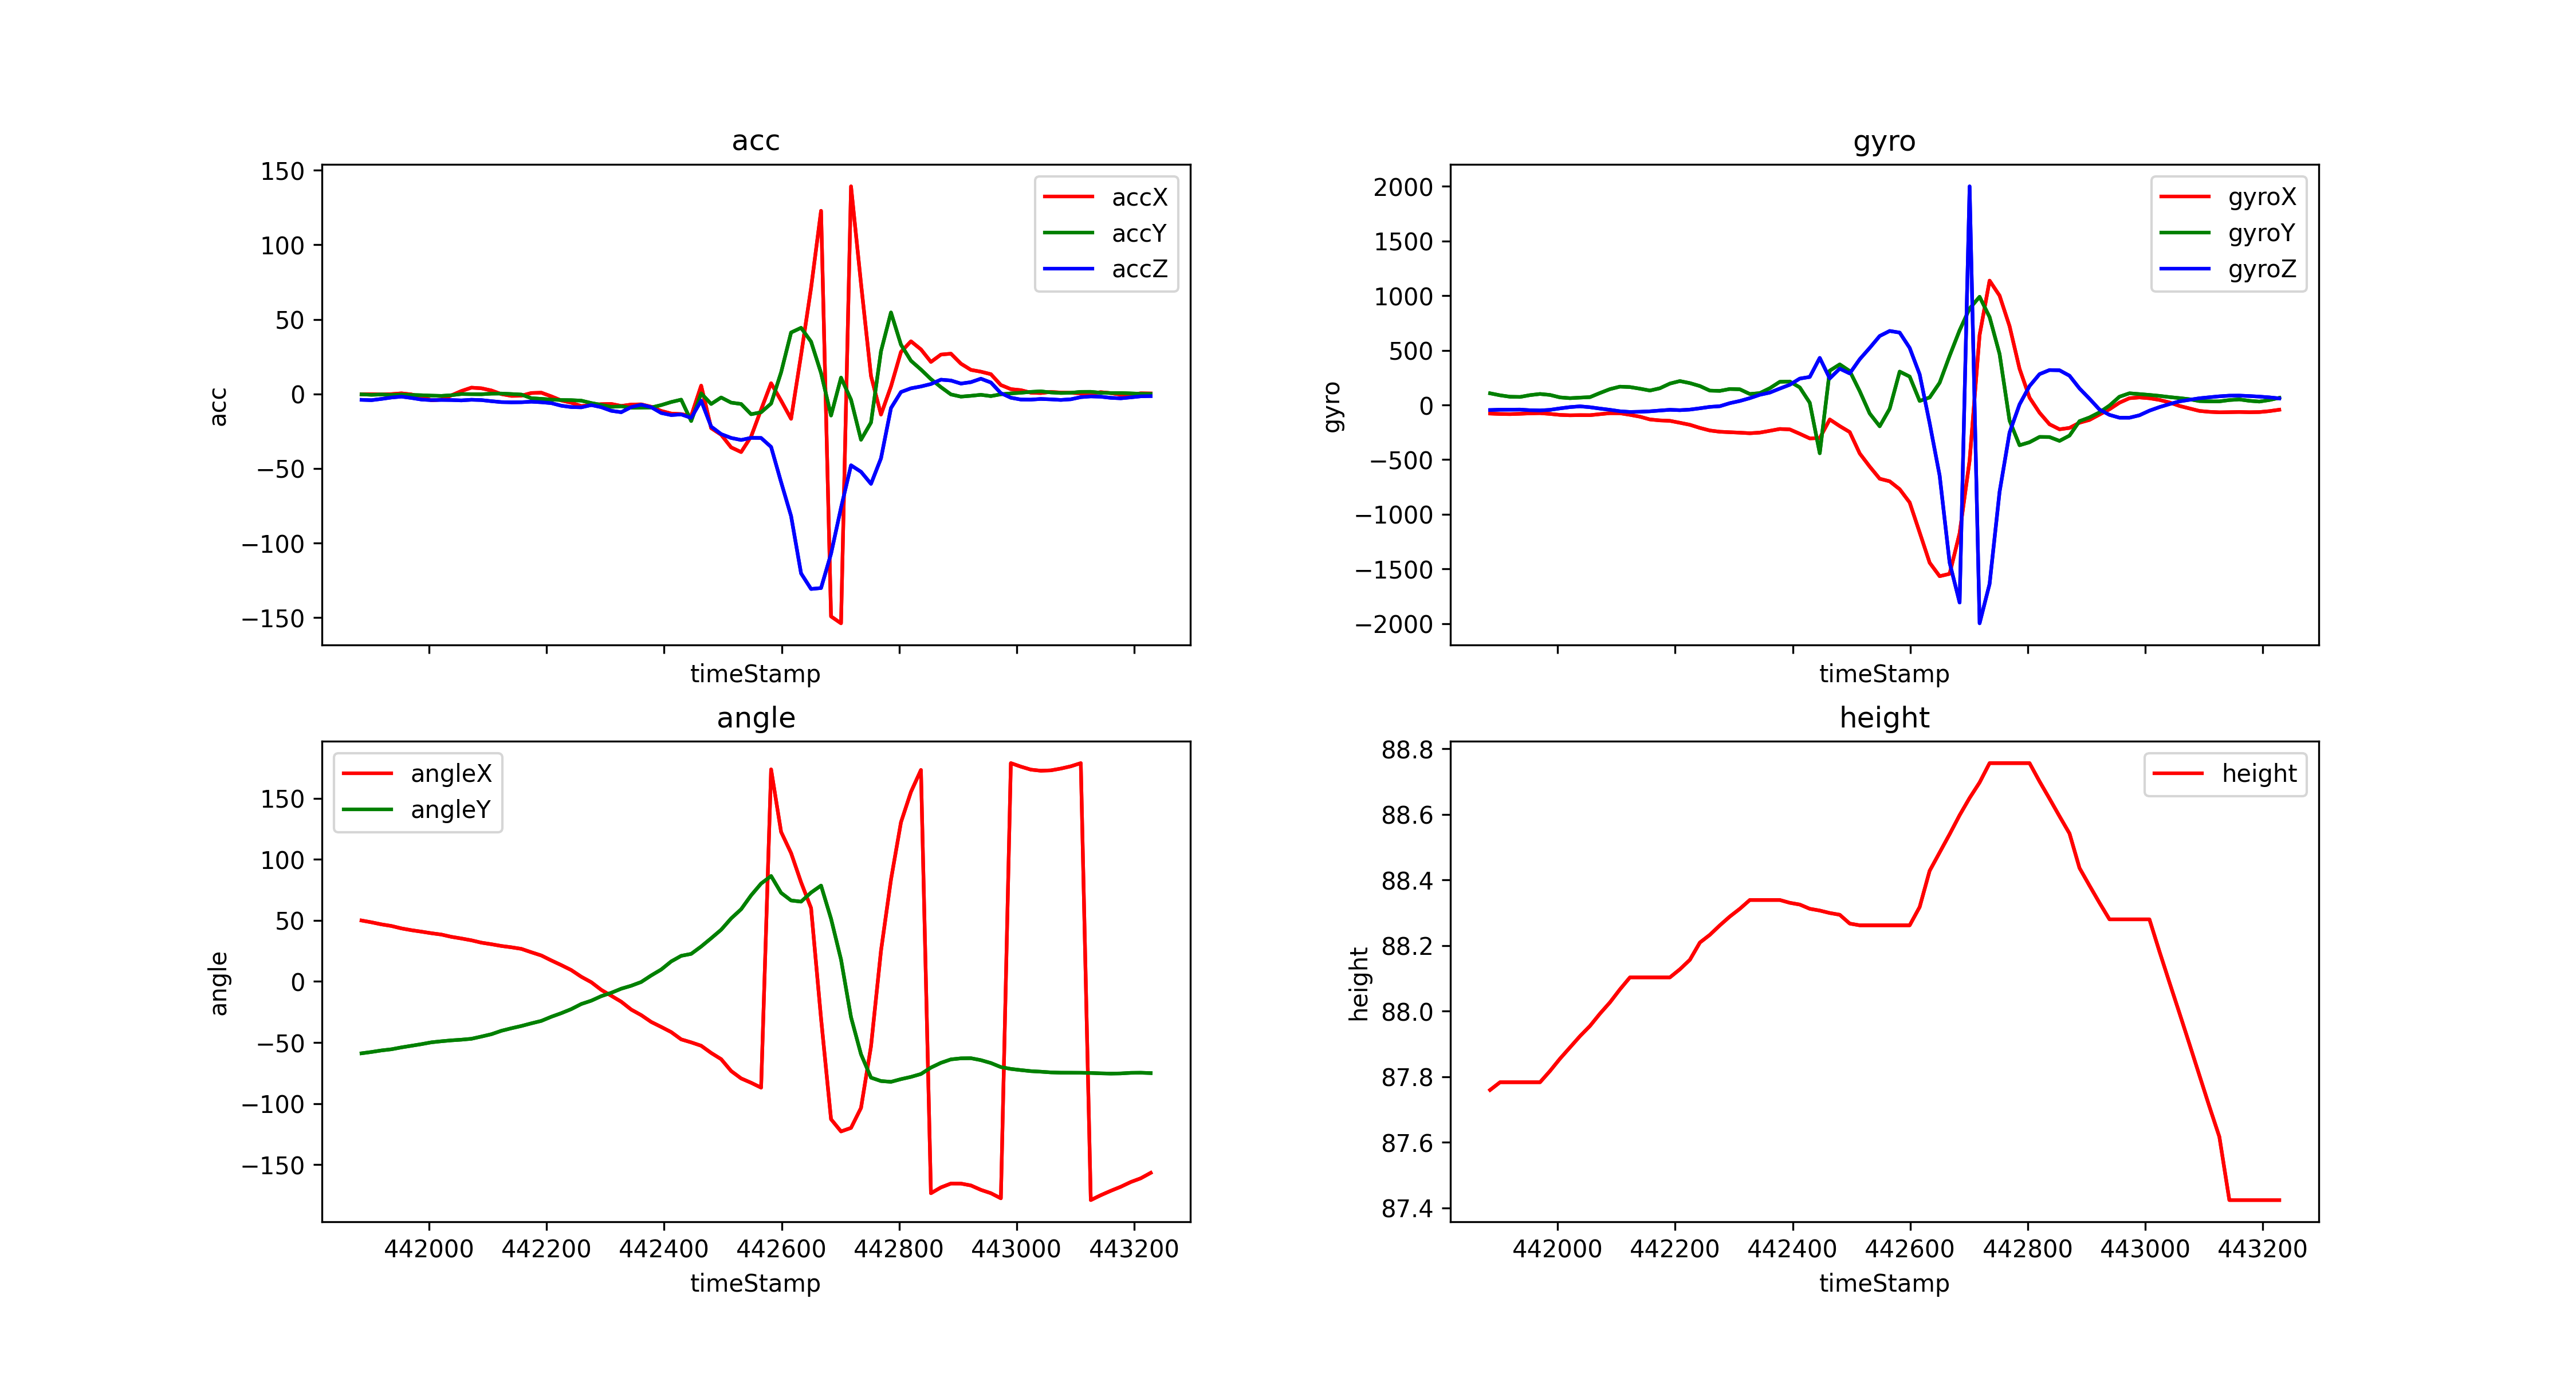

Source data for this figure (header and first rows):
timeStamp, accX, accY, accZ, gyroX, gyroY, gyroZ, angleX, angleY, height
441885, -0.1914, -0.2728, -3.957, -78.37, 106.9, -46.02, 49.97, -58.85, 87.76
441902, -0.1818, -0.5934, -4.187, -82.28, 88.56, -43.09, 48.47, -57.76, 87.78
441919, -0.4115, -0.3732, -3.35, -83.68, 75.5, -42.79, 46.78, -56.48, 87.78
441936, -0.1196, -0.6316, -2.397, -80.57, 73.61, -41.99, 45.46, -55.54, 87.78
441953, 0.3924, -0.4115, -1.804, -76.66, 90.21, -47.91, 43.47, -54, 87.78
441970, -0.3445, -0.6651, -2.689, -74.71, 100.7, -49.93, 42.01, -52.67, 87.78
441987, -2.086, -0.8709, -3.761, -81.67, 91.86, -44.43, 40.81, -51.34, 87.82
442004, -4.23, -1.139, -4.154, -90.7, 69.46, -31.07, 39.52, -49.84, 87.86
442021, -3.804, -1.311, -4.015, -94.24, 62.38, -19.35, 38.43, -48.97, 87.89
442038, -0.9475, -0.8613, -4.096, -92.77, 67.38, -12.39, 36.57, -48.24, 87.92
442055, 1.948, -0.05264, -4.345, -93.32, 71.78, -20.39, 35.22, -47.69, 87.95
442072, 4.211, -0.1627, -3.909, -83.92, 109.7, -32.84, 33.72, -46.94, 87.99
442089, 3.78, -0.2297, -4.125, -75.07, 145.1, -44.25, 31.8, -45.13, 88.03
442106, 2.321, 0.1818, -4.862, -75.5, 167.8, -57.5, 30.52, -43.21, 88.07
442123, -0.1101, 0.2584, -5.489, -90.09, 163.9, -63.72, 29.09, -40.4, 88.1
442140, -1.306, -0.06699, -5.627, -107.1, 149.1, -61.77, 28.02, -38.34, 88.1
442157, -1.196, -0.4211, -5.57, -132.2, 132.1, -57.8, 26.72, -36.47, 88.1
442174, 0.6173, -2.871, -5.206, -141, 153.1, -50.66, 23.93, -34.31, 88.1
442191, 0.8278, -3.297, -5.589, -144.9, 195.8, -43.95, 21.29, -32.29, 88.1
442208, -1.627, -3.78, -6.173, -162.6, 218.8, -47.49, 17.23, -28.91, 88.13
442225, -4.378, -4.091, -7.91, -181.1, 200.1, -42.18, 13.39, -25.96, 88.16
442242, -5.91, -4.177, -8.805, -209.7, 173.3, -30.21, 9.327, -22.63, 88.21
442259, -8.14, -4.503, -8.991, -233.2, 131.5, -17.27, 3.856, -18.46, 88.23
442276, -7.427, -6.111, -7.46, -244.7, 129, -11.17, -0.6152, -15.74, 88.26
442293, -6.871, -7.336, -8.872, -249.1, 146.4, 16.72, -6.883, -12.03, 88.29
442310, -6.714, -8.642, -11.31, -253.2, 143.6, 36.68, -11.7, -9.272, 88.31
442327, -8.068, -8.278, -12.25, -258.4, 100.6, 62.38, -16.58, -5.916, 88.34
442344, -7.125, -9.288, -8.809, -252.6, 108.6, 93.44, -23.04, -3.499, 88.34
442361, -7.001, -9.159, -7.24, -236.3, 153.3, 113.5, -27.57, -0.4175, 88.34
442378, -8.599, -9.101, -8.891, -219.4, 212, 150, -33.16, 4.938, 88.34
442395, -11.4, -7.484, -12.78, -223.4, 214.5, 185.1, -37.24, 9.794, 88.33
442412, -13.16, -5.431, -14.18, -263.4, 160.6, 241.3, -41.46, 16.42, 88.33
442429, -13.53, -3.838, -13.73, -305.6, 20.39, 256.4, -47.43, 21, 88.31
442446, -14.77, -18.17, -16.06, -302.3, -441.5, 430.8, -49.88, 22.62, 88.31
442463, 5.541, 0.402, -4.555, -132.3, 313.8, 242.7, -52.64, 28.65, 88.3
442480, -22.94, -6.737, -21.9, -192.9, 371.2, 332.2, -58.54, 35.41, 88.29
442497, -27.36, -2.383, -26.94, -247.6, 310.5, 288.6, -63.64, 42.38, 88.27
442514, -35.84, -5.833, -29.51, -443.2, 126.5, 418.3, -73.36, 51.66, 88.26
442531, -38.99, -6.747, -30.88, -563.3, -77.76, 522, -79.42, 59.18, 88.26
442548, -28.56, -13.62, -29.44, -674.4, -194.9, 630.8, -82.98, 70.57, 88.26
442565, -10.5, -12.3, -29.52, -697.9, -34.24, 677.1, -86.96, 80.23, 88.26
442582, 7.173, -6.455, -35.55, -770.3, 305.4, 662, 173.7, 86.4, 88.26
442599, -4.488, 14.43, -59.13, -891.7, 259.8, 522.1, 122.5, 72.61, 88.26
442616, -16.7, 41.19, -81.88, -1166, 36.93, 280.1, 105.2, 66.36, 88.32
442633, 26.15, 44.32, -120.3, -1442, 68.85, -166.5, 81.27, 65.4, 88.43
442650, 71.02, 35.05, -130.8, -1566, 203.2, -645.4, 60.14, 72.84, 88.48
442667, 122.8, 14.01, -130.2, -1544, 449.8, -1442, -30.32, 78.57, 88.54
442684, -149.2, -14.48, -107.1, -1173, 683.1, -1807, -112.8, 51.42, 88.6
442701, -153.8, 10.9, -76.31, -508.1, 882.2, 2000, -122.8, 17.93, 88.65
442718, 139.2, -3.871, -47.86, 639.8, 989.7, -1997, -119.9, -29.25, 88.7
442735, 73.99, -30.73, -52.2, 1138, 804.1, -1637, -103.6, -59.63, 88.76
442752, 12.01, -19.17, -60.29, 1000, 466.5, -794.6, -53.12, -78.78, 88.76
442769, -13.82, 28.61, -43.17, 720.5, -142.9, -252, 25.15, -81.57, 88.76
442786, 5.024, 54.63, -9.475, 331.2, -368.2, 5.493, 83.47, -82.21, 88.76
442803, 28.16, 33.02, 1.273, 67.26, -340.7, 173.3, 130.4, -80.01, 88.76
442820, 35.28, 22.23, 3.761, -70.62, -292.2, 282.2, 155.3, -78.17, 88.7
442837, 29.85, 16.35, 5, -176.5, -293.4, 319.6, 173.3, -75.79, 88.65
442854, 21.46, 9.924, 6.647, -222.3, -328.3, 317.4, -173.5, -70.55, 88.59
442871, 26.38, 4.541, 9.57, -209.8, -279.9, 267.7, -168.7, -66.64, 88.54
442888, 26.98, -0.3302, 9.001, -162.2, -148.1, 151.2, -165.5, -63.83, 88.44
... 20 more rows
